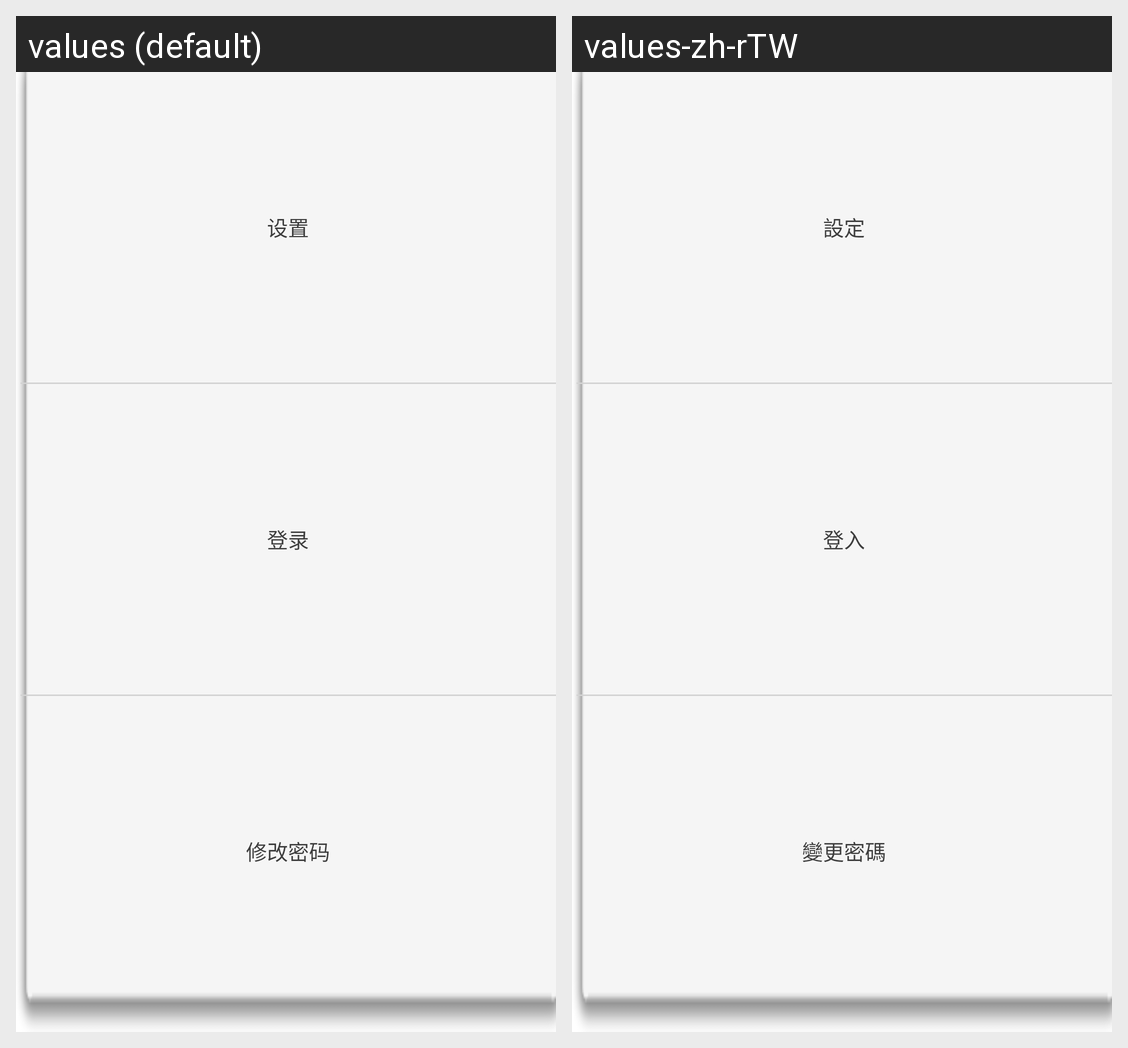

For this localized Android screen grid, give each drawn string resource with its value in every locale shown.
Android screen res/layout/layout_popup_setting.xml rendered under 2 locales, left to right: values (default), values-zh-rTW. Device: Nexus 5 (rendered at 1080×1920; each locale shown at half size, 540×960, under a caption strip naming it); theme Theme.MaterialComponents.DayNight.NoActionBar.
Strings drawn on this screen, with the default value and each locale's value (text and hints the layout hard-codes, and strings that could not be matched under every locale, appear in the picture but are not listed):

setting
  values: 设置
  values-zh-rTW: 設定

login
  values: 登录
  values-zh-rTW: 登入

change_pwd
  values: 修改密码
  values-zh-rTW: 變更密碼
